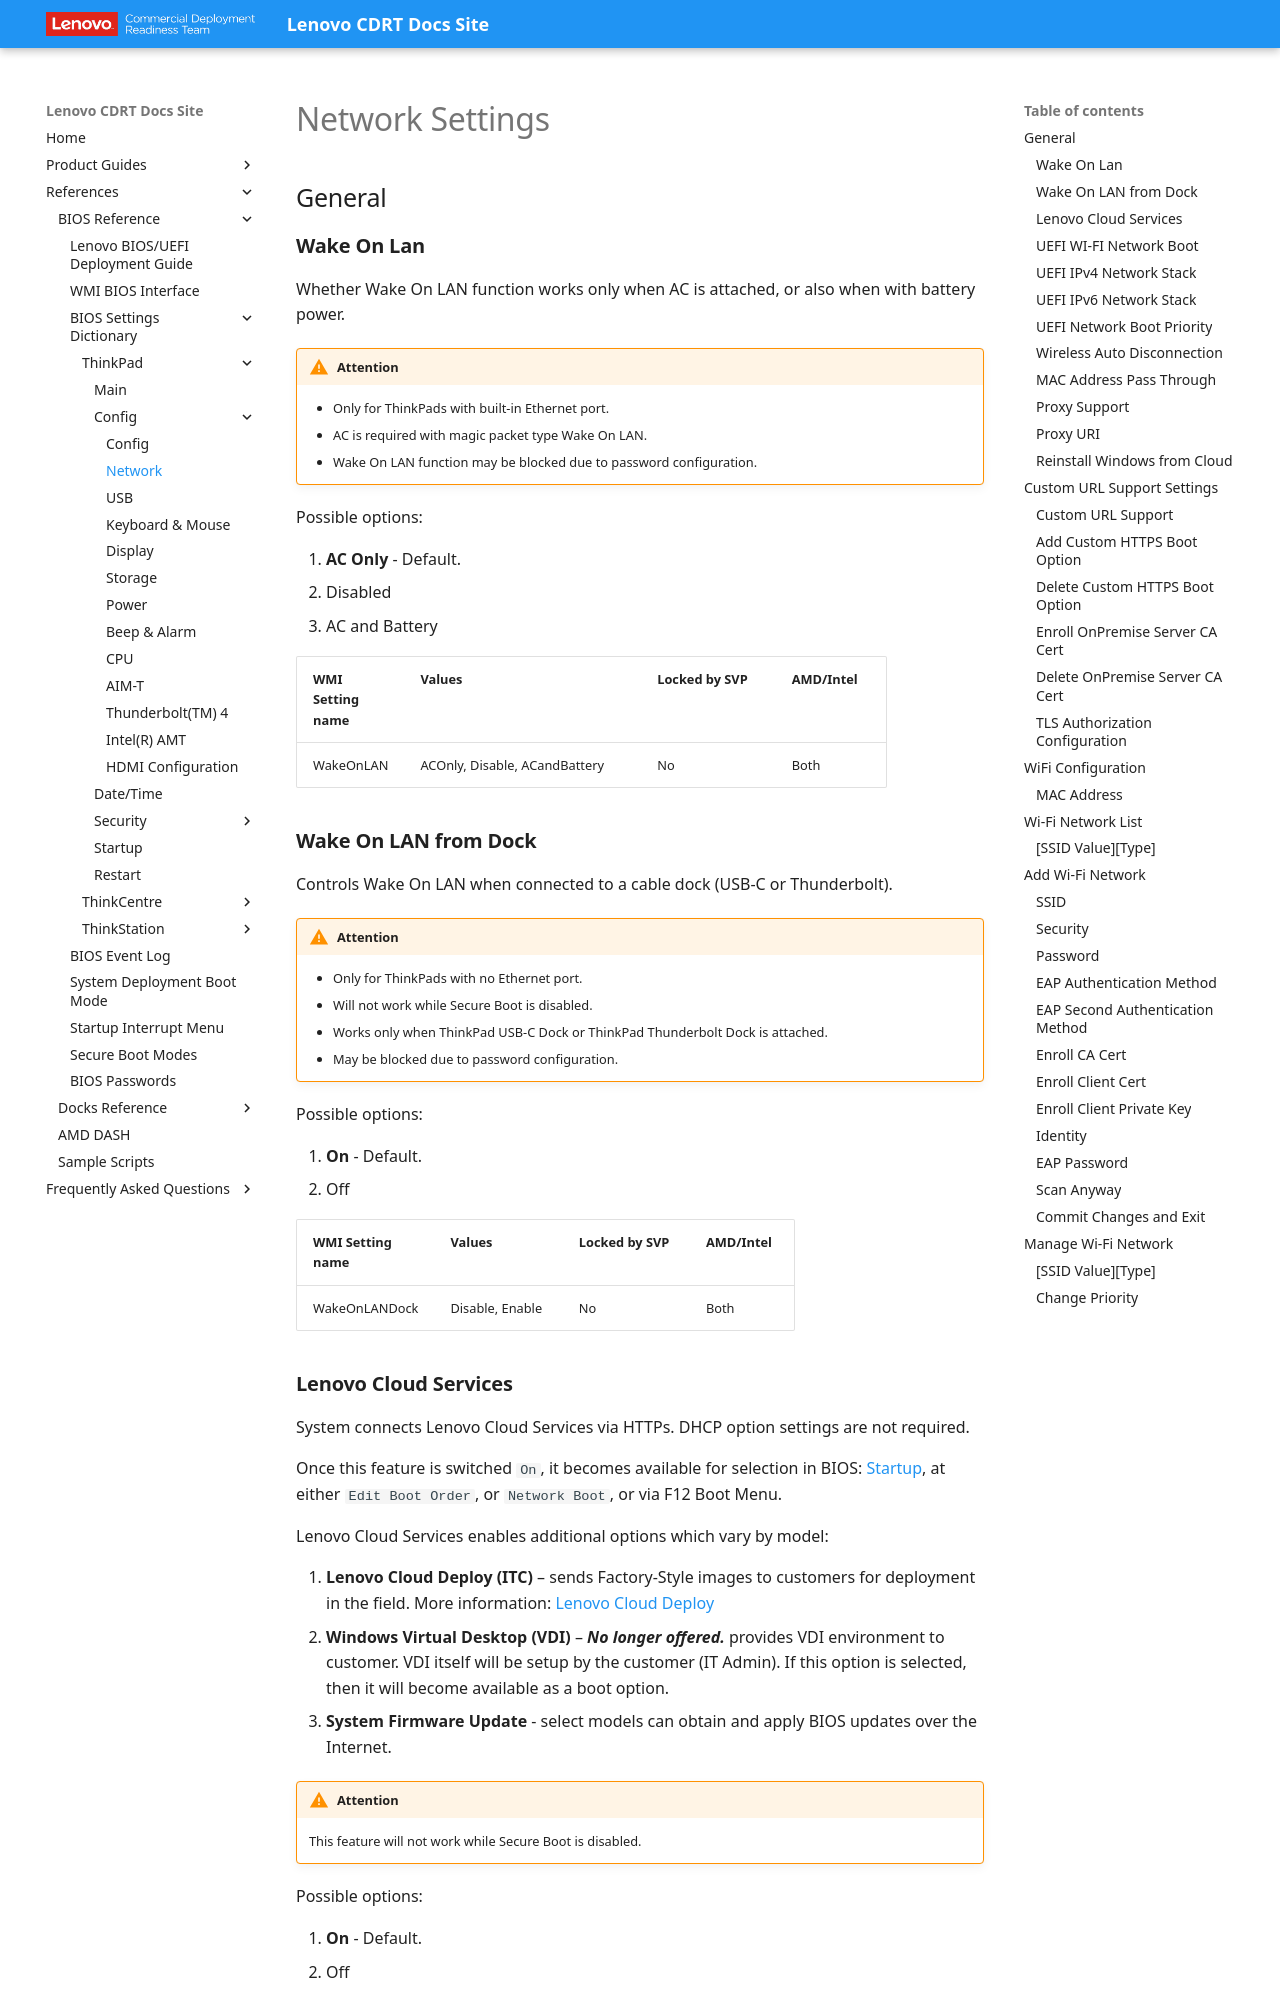

repository: CDRT/mk_docs · page: ref/bios/settings/thinkpad/network/index.html · generator: mkdocs

# Network Settings

## General

### **Wake On Lan**

Whether Wake On LAN function works only when AC is attached, or also when with battery power.

!!! warning "Attention"
    - Only for ThinkPads with built-in Ethernet port.
    - AC is required with magic packet type Wake On LAN.
    - Wake On LAN function may be blocked due to password configuration.

Possible options:

1. **AC Only** - Default.
2. Disabled
3. AC and Battery

| WMI Setting name | Values | Locked by SVP | AMD/Intel |
| :--- | :--- | :--- | :--- |
| WakeOnLAN | ACOnly, Disable, ACandBattery | No | Both |

### **Wake On LAN from Dock**

Controls Wake On LAN when connected to a cable dock (USB-C or Thunderbolt).

!!! warning "Attention"
    - Only for ThinkPads with no Ethernet port.
    - Will not work while Secure Boot is disabled.
    - Works only when ThinkPad USB-C Dock or ThinkPad Thunderbolt Dock is attached.
    - May be blocked due to password configuration.

Possible options:

1. **On** - Default.
2. Off

| WMI Setting name | Values | Locked by SVP | AMD/Intel |
| :--- | :--- | :--- | :--- |
| WakeOnLANDock | Disable, Enable | No | Both |

### **Lenovo Cloud Services**

System connects Lenovo Cloud Services via HTTPs. DHCP option settings are not required.

Once this feature is switched `On`, it becomes available for selection in BIOS: [Startup](https://docs.lenovocdrt.com/ref/bios/settings/thinkpad/startup/), at either `Edit Boot Order`, or `Network Boot`, or via F12 Boot Menu.

Lenovo Cloud Services enables additional options which vary by model:

1. **Lenovo Cloud Deploy (ITC)** – sends Factory-Style images to customers for deployment in the field. More information: [Lenovo Cloud Deploy](https://www.lenovoclouddeploy.com/en/auth/welcome)
2. **Windows Virtual Desktop (VDI)** – ***No longer offered.*** provides VDI environment to customer. VDI itself will be setup by the customer (IT Admin). If this option is selected, then it will become available as a boot option.
3. **System Firmware Update** - select models can obtain and apply BIOS updates over the Internet.

!!! warning "Attention"
    This feature will not work while Secure Boot is disabled.

Possible options:

1. **On** - Default.
2. Off

| WMI Setting name | Values | Locked by SVP | AMD/Intel |
| :--- | :--- | :--- | :--- |
| LenovoCloudServices | Disable, Enable | No | Intel |
